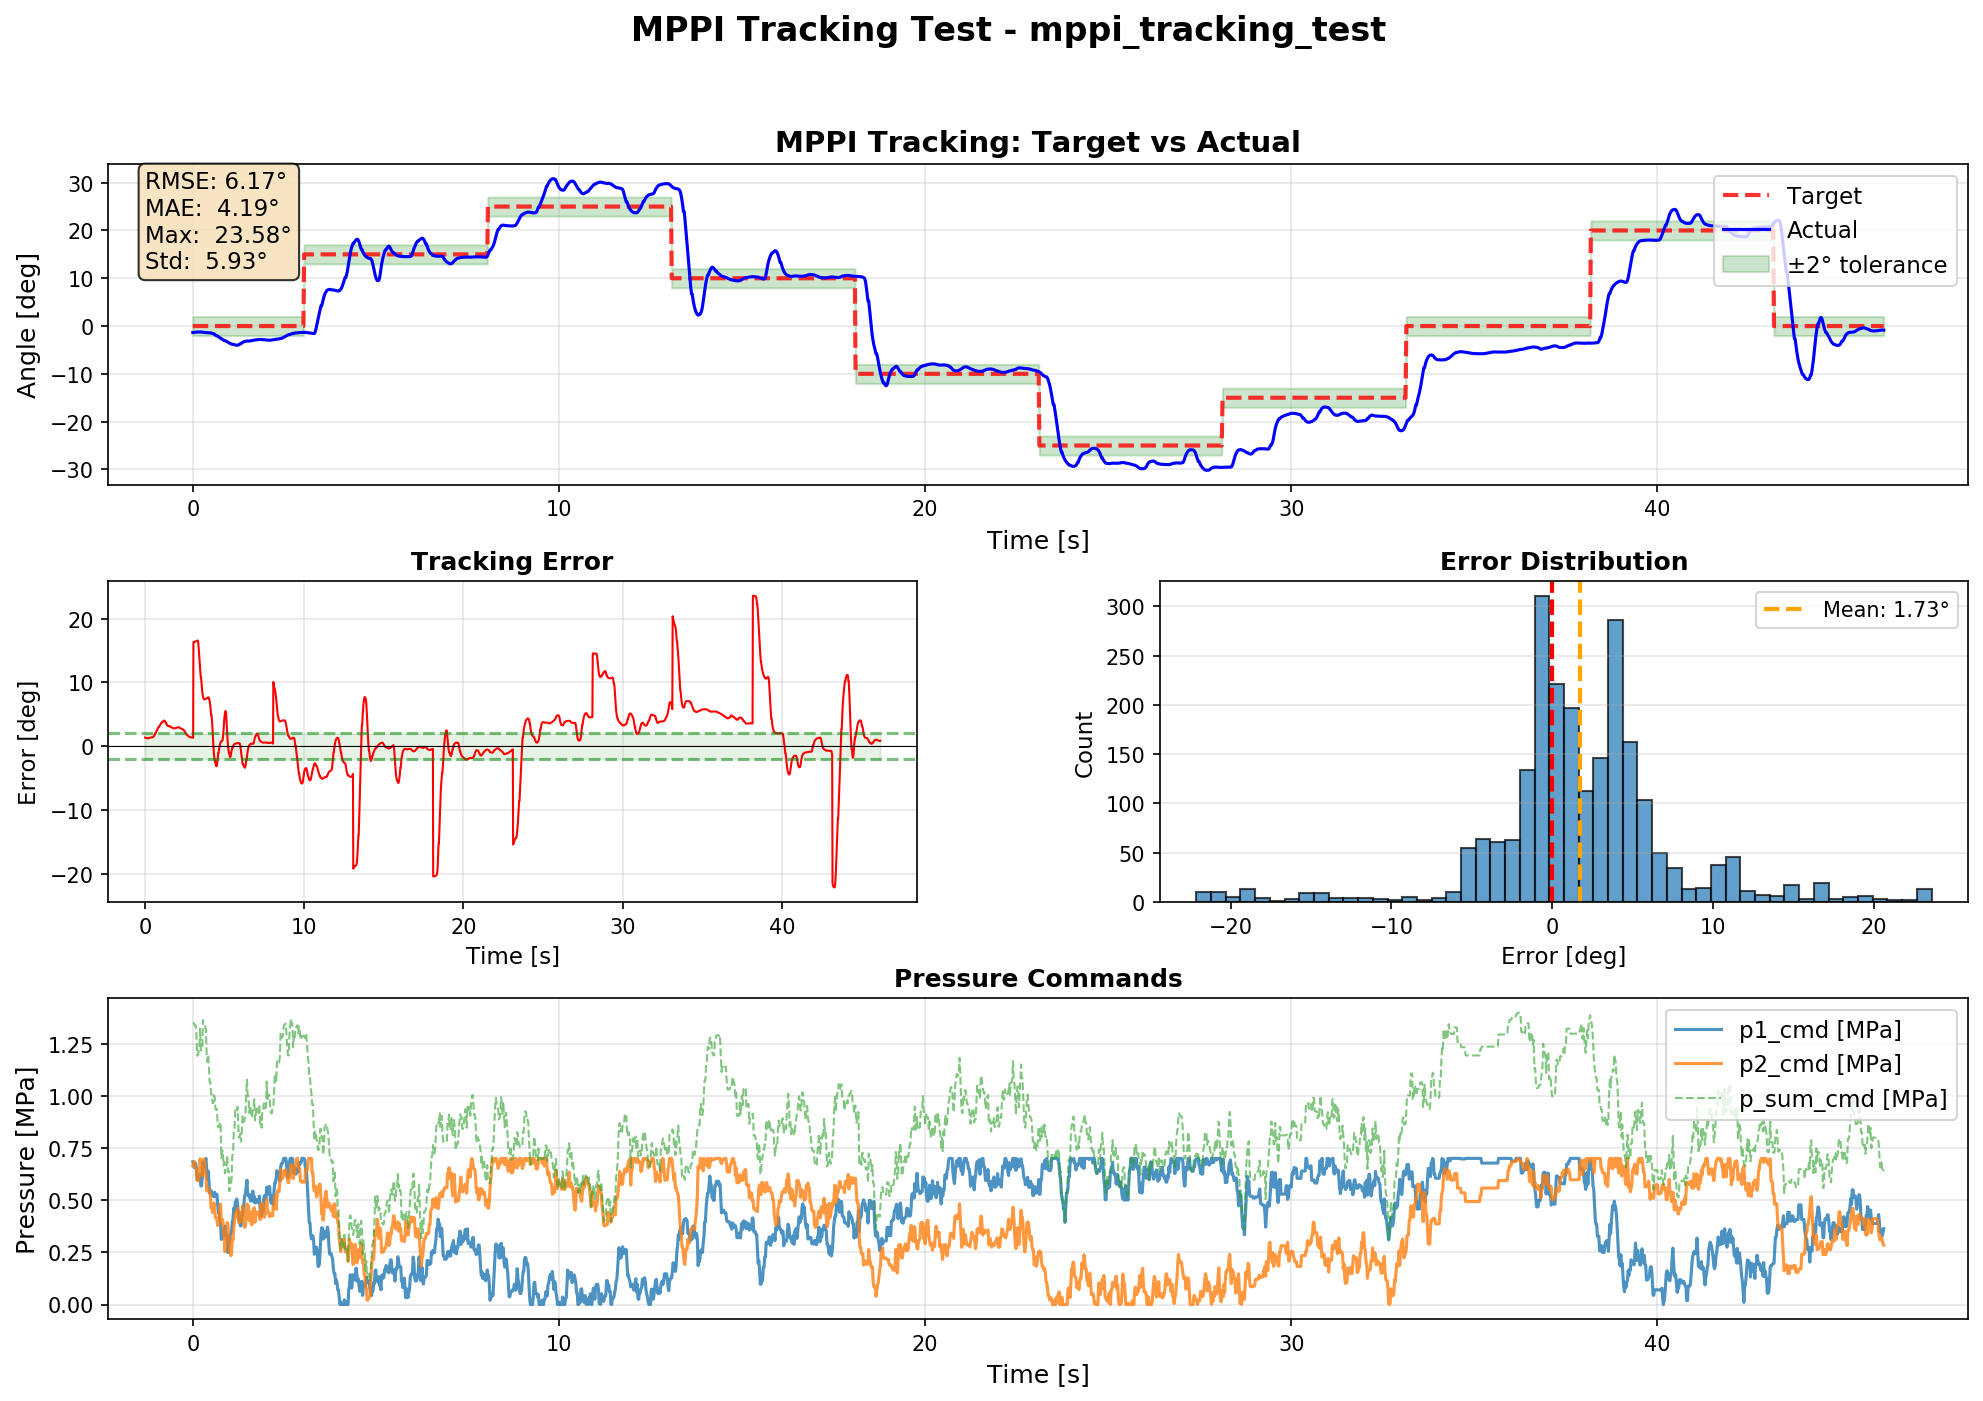

Values plotted in this chart, from the file beside it:
time, target_deg, actual_deg, error_deg, p1_cmd_MPa, p2_cmd_MPa, ps_cmd_MPa, pd_cmd_MPa
0.002108, 0.0, -1.35, 1.35, 0.6836, 0.6654, 1.349, 0.0182
0.02021, 0.0, -1.344, 1.344, 0.6836, 0.6654, 1.349, 0.0182
0.04017, 0.0, -1.321, 1.321, 0.6567, 0.6856, 1.342, -0.02893
0.06017, 0.0, -1.303, 1.303, 0.6765, 0.6603, 1.337, 0.01615
0.08015, 0.0, -1.289, 1.289, 0.6765, 0.6603, 1.337, 0.01615
0.1002, 0.0, -1.277, 1.277, 0.6507, 0.6385, 1.289, 0.01228
0.1201, 0.0, -1.268, 1.268, 0.5979, 0.5943, 1.192, 0.003573
0.1401, 0.0, -1.26, 1.26, 0.5979, 0.5943, 1.192, 0.003573
0.1601, 0.0, -1.254, 1.254, 0.6208, 0.5939, 1.215, 0.02682
0.1802, 0.0, -1.25, 1.25, 0.5971, 0.6262, 1.223, -0.02906
0.2001, 0.0, -1.246, 1.246, 0.6222, 0.6986, 1.321, -0.07638
0.2201, 0.0, -1.246, 1.246, 0.568, 0.649, 1.217, -0.08106
0.2401, 0.0, -1.26, 1.26, 0.568, 0.649, 1.217, -0.08106
0.2601, 0.0, -1.289, 1.289, 0.6136, 0.6176, 1.231, -0.004001
0.2801, 0.0, -1.295, 1.295, 0.6836, 0.6791, 1.363, 0.004464
0.3001, 0.0, -1.317, 1.317, 0.6555, 0.6955, 1.351, -0.04007
0.3201, 0.0, -1.335, 1.335, 0.6555, 0.6955, 1.351, -0.04007
0.3402, 0.0, -1.367, 1.367, 0.6849, 0.6492, 1.334, 0.03574
0.3601, 0.0, -1.375, 1.375, 0.7, 0.6141, 1.314, 0.08595
0.3802, 0.0, -1.381, 1.381, 0.6479, 0.5441, 1.192, 0.1038
0.4001, 0.0, -1.386, 1.386, 0.5984, 0.5648, 1.163, 0.03362
0.4201, 0.0, -1.39, 1.39, 0.6396, 0.5562, 1.196, 0.08333
0.4401, 0.0, -1.39, 1.39, 0.5962, 0.543, 1.139, 0.05323
0.4601, 0.0, -1.393, 1.393, 0.5349, 0.5315, 1.066, 0.003381
0.4801, 0.0, -1.414, 1.414, 0.5349, 0.5315, 1.066, 0.003381
0.5001, 0.0, -1.447, 1.447, 0.545, 0.4637, 1.009, 0.08129
0.5201, 0.0, -1.492, 1.492, 0.5368, 0.4681, 1.005, 0.06877
0.5401, 0.0, -1.545, 1.545, 0.5241, 0.4412, 0.9653, 0.08293
0.5601, 0.0, -1.588, 1.588, 0.5241, 0.4412, 0.9653, 0.08293
0.5801, 0.0, -1.657, 1.657, 0.5156, 0.4864, 1.002, 0.02911
0.6001, 0.0, -1.765, 1.765, 0.5375, 0.4533, 0.9908, 0.08425
0.6201, 0.0, -1.886, 1.886, 0.5198, 0.415, 0.9347, 0.1048
0.6401, 0.0, -2.019, 2.019, 0.5198, 0.415, 0.9347, 0.1048
0.6601, 0.0, -2.019, 2.019, 0.5272, 0.4083, 0.9355, 0.1189
0.6801, 0.0, -2.143, 2.143, 0.4792, 0.3783, 0.8575, 0.1009
0.7001, 0.0, -2.241, 2.241, 0.4407, 0.4086, 0.8493, 0.03218
0.7201, 0.0, -2.356, 2.356, 0.4407, 0.4086, 0.8493, 0.03218
0.7401, 0.0, -2.447, 2.447, 0.3952, 0.4786, 0.8738, -0.08333
0.7601, 0.0, -2.538, 2.538, 0.3898, 0.4812, 0.871, -0.09141
0.7801, 0.0, -2.645, 2.645, 0.3118, 0.391, 0.7028, -0.07927
0.8001, 0.0, -2.749, 2.749, 0.3276, 0.4041, 0.7317, -0.07655
0.8201, 0.0, -2.85, 2.85, 0.331, 0.4064, 0.7375, -0.07541
0.8401, 0.0, -2.948, 2.948, 0.3296, 0.3364, 0.666, -0.006875
0.8601, 0.0, -3.044, 3.044, 0.3592, 0.3232, 0.6824, 0.03596
0.8801, 0.0, -3.044, 3.044, 0.3756, 0.2532, 0.6288, 0.1224
0.9001, 0.0, -3.138, 3.138, 0.3283, 0.3232, 0.6515, 0.005069
0.9201, 0.0, -3.214, 3.214, 0.3368, 0.3223, 0.6591, 0.01444
0.9401, 0.0, -3.292, 3.292, 0.3195, 0.3923, 0.7119, -0.0728
0.9601, 0.0, -3.372, 3.372, 0.2495, 0.3878, 0.6373, -0.1383
0.9801, 0.0, -3.471, 3.471, 0.3195, 0.3215, 0.6411, -0.002008
1, 0.0, -3.568, 3.568, 0.2914, 0.2515, 0.5429, 0.03986
1.02, 0.0, -3.645, 3.645, 0.3319, 0.2675, 0.5994, 0.06433
1.04, 0.0, -3.707, 3.707, 0.3399, 0.2339, 0.5738, 0.106
1.06, 0.0, -3.774, 3.774, 0.3521, 0.2504, 0.6026, 0.1017
1.08, 0.0, -3.828, 3.828, 0.3934, 0.3204, 0.7139, 0.07299
1.1, 0.0, -3.828, 3.828, 0.4106, 0.3094, 0.7201, 0.1012
1.12, 0.0, -3.871, 3.871, 0.4613, 0.3649, 0.8263, 0.09639
1.14, 0.0, -3.923, 3.923, 0.4396, 0.3974, 0.837, 0.04228
1.16, 0.0, -3.965, 3.965, 0.4907, 0.4402, 0.9309, 0.05048
1.18, 0.0, -4.015, 4.015, 0.4907, 0.4402, 0.9309, 0.05048
... 2,250 more rows
